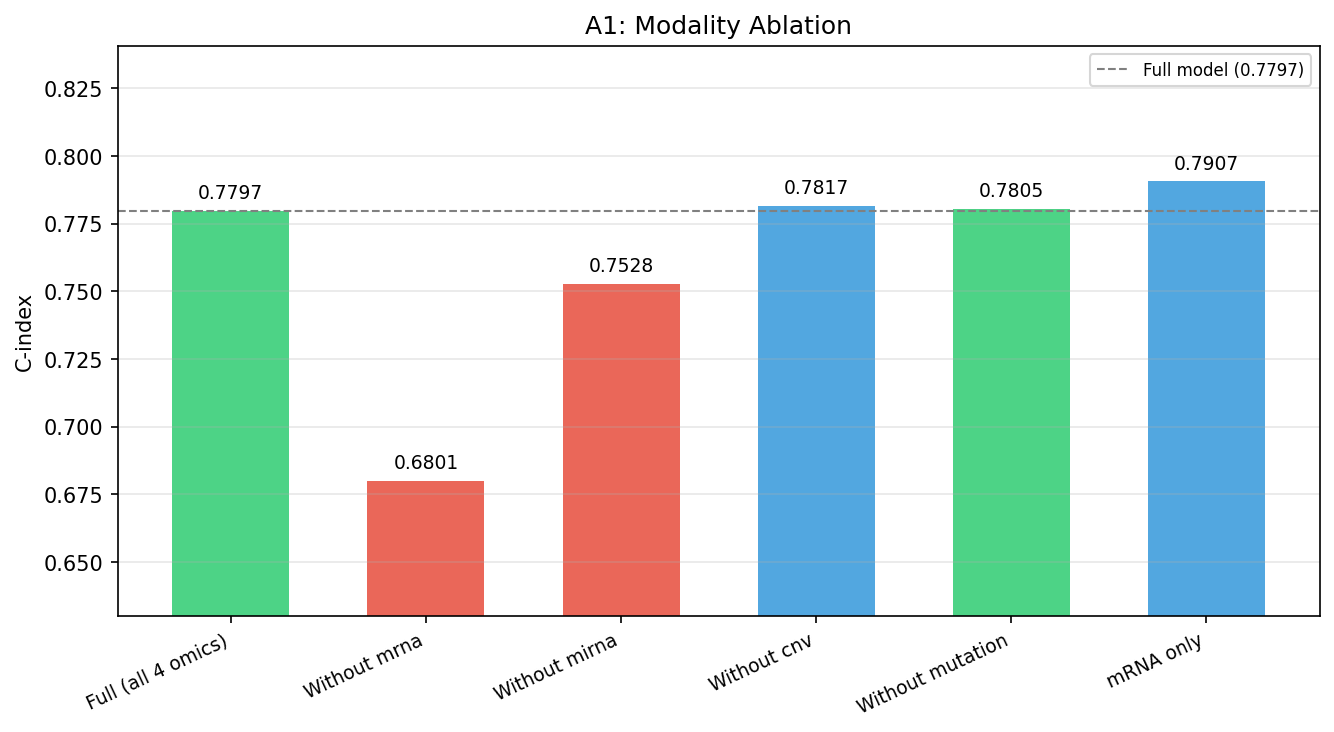

The table this chart was drawn from, first rows:
config, modalities_removed, cindex, ci_lo, ci_hi
Full (all 4 omics), none, 0.7797, 0.476, 0.5424
Without mrna, mrna, 0.6801, 0.4456, 0.5097
Without mirna, mirna, 0.7528, 0.4809, 0.5441
Without cnv, cnv, 0.7817, 0.459, 0.5181
Without mutation, mutation, 0.7805, 0.5143, 0.582
mRNA only, miRNA+CNV+mutation, 0.7907, , 
